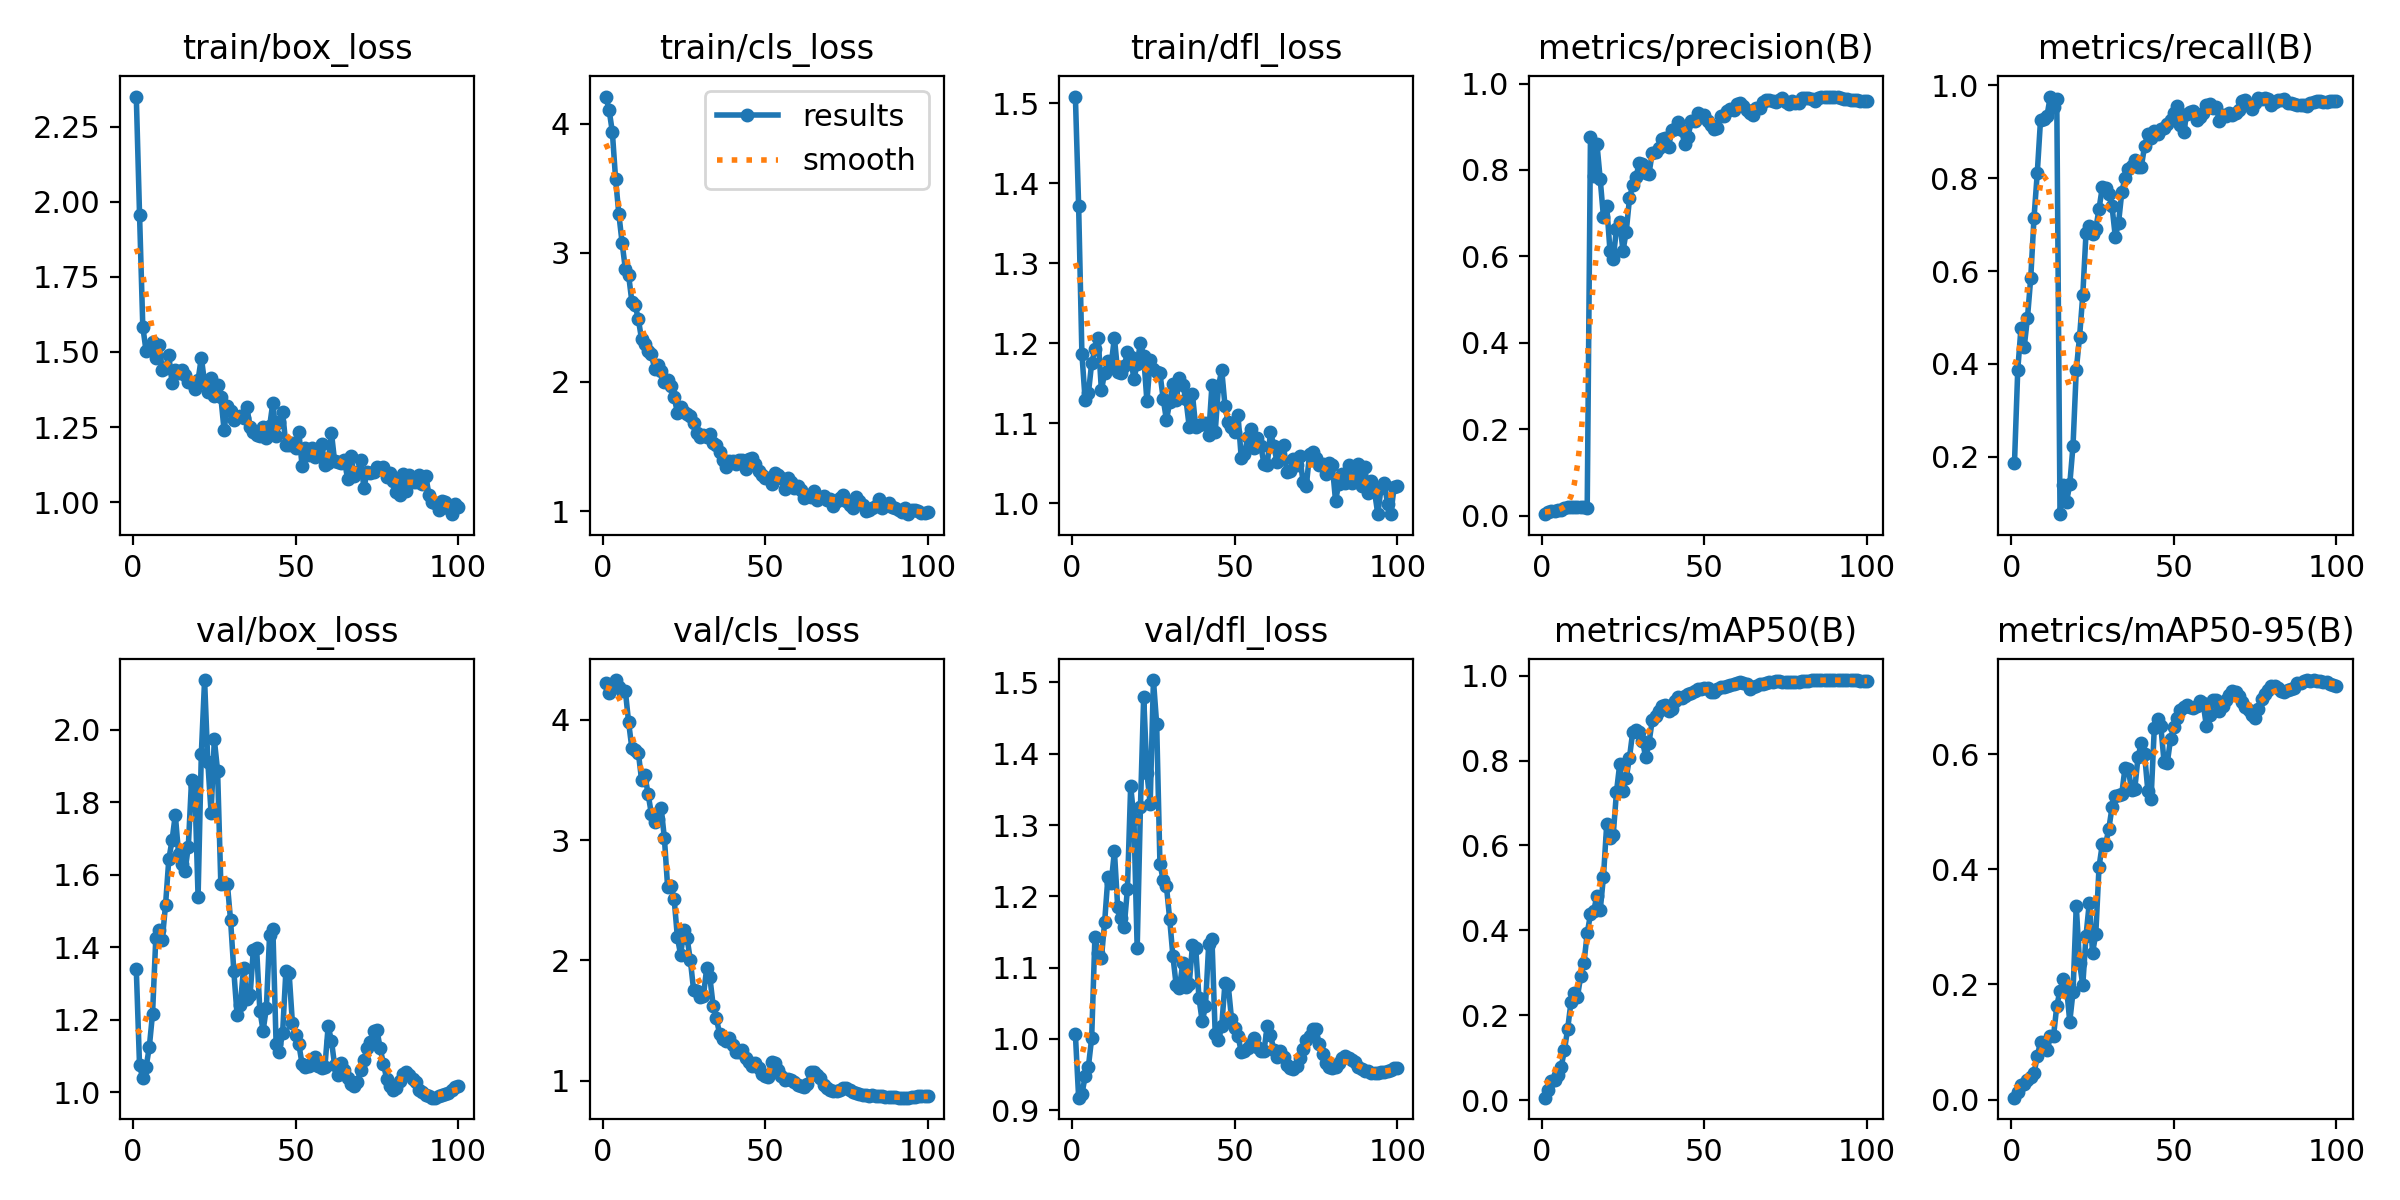

Data behind this chart, as committed beside it:
epoch, time, train/box_loss, train/cls_loss, train/dfl_loss, metrics/precision(B), metrics/recall(B), metrics/mAP50(B), metrics/mAP50-95(B), val/box_loss, val/cls_loss, val/dfl_loss, lr/pg0, lr/pg1, lr/pg2
1, 169.7, 2.35, 4.212, 1.508, 0.00368, 0.1872, 0.00638, 0.00333, 1.339, 4.304, 1.006, 2.856e-05, 2.856e-05, 2.856e-05
2, 317.3, 1.957, 4.108, 1.371, 0.00834, 0.3865, 0.02395, 0.01386, 1.074, 4.226, 0.9176, 6.42443e-05, 6.42443e-05, 6.42443e-05
3, 466.1, 1.584, 3.938, 1.187, 0.01119, 0.4779, 0.04671, 0.02558, 1.039, 4.281, 0.9221, 9.98624e-05, 9.98624e-05, 9.98624e-05
4, 618.1, 1.504, 3.572, 1.129, 0.01088, 0.4371, 0.04741, 0.0263, 1.069, 4.331, 0.9476, 0.0001354, 0.0001354, 0.0001354
5, 765, 1.51, 3.301, 1.137, 0.01247, 0.4999, 0.06081, 0.03394, 1.125, 4.271, 0.9611, 0.0001707, 0.0001707, 0.0001707
6, 911, 1.532, 3.079, 1.175, 0.01397, 0.5854, 0.07879, 0.03943, 1.217, 4.236, 1.001, 0.0002058, 0.0002058, 0.0002058
7, 1056, 1.479, 2.875, 1.192, 0.01682, 0.7146, 0.1185, 0.04556, 1.425, 4.242, 1.143, 0.0002406, 0.0002406, 0.0002406
8, 1200, 1.522, 2.829, 1.206, 0.01929, 0.8105, 0.1692, 0.07487, 1.447, 3.981, 1.121, 0.0002751, 0.0002751, 0.0002751
9, 1346, 1.441, 2.623, 1.141, 0.02066, 0.9249, 0.2307, 0.1005, 1.421, 3.764, 1.113, 0.0003093, 0.0003093, 0.0003093
10, 1490, 1.448, 2.598, 1.163, 0.01992, 0.928, 0.2538, 0.09565, 1.518, 3.746, 1.164, 0.000343, 0.000343, 0.000343
11, 1630, 1.489, 2.485, 1.178, 0.01934, 0.9343, 0.2443, 0.08666, 1.642, 3.725, 1.227, 0.0003762, 0.0003762, 0.0003762
12, 1770, 1.396, 2.33, 1.173, 0.02019, 0.9758, 0.2925, 0.1098, 1.696, 3.5, 1.218, 0.0004089, 0.0004089, 0.0004089
13, 1912, 1.441, 2.293, 1.207, 0.01981, 0.9532, 0.3235, 0.11, 1.766, 3.54, 1.263, 0.0004411, 0.0004411, 0.0004411
14, 2053, 1.429, 2.241, 1.164, 0.01853, 0.9698, 0.3935, 0.1625, 1.658, 3.382, 1.186, 0.0004726, 0.0004726, 0.0004726
15, 2193, 1.441, 2.214, 1.163, 0.877, 0.07642, 0.4377, 0.1893, 1.631, 3.219, 1.169, 0.0005035, 0.0005035, 0.0005035
16, 2335, 1.425, 2.104, 1.171, 0.7854, 0.1397, 0.4458, 0.209, 1.612, 3.151, 1.157, 0.0005336, 0.0005336, 0.0005336
17, 2474, 1.402, 2.131, 1.188, 0.8597, 0.1026, 0.4823, 0.195, 1.678, 3.176, 1.21, 0.000563, 0.000563, 0.000563
18, 2614, 1.396, 2.082, 1.183, 0.7782, 0.1409, 0.4479, 0.1354, 1.863, 3.268, 1.355, 0.0005917, 0.0005917, 0.0005917
19, 2753, 1.378, 1.998, 1.155, 0.6906, 0.2241, 0.5268, 0.1871, 1.844, 3.019, 1.309, 0.0006194, 0.0006194, 0.0006194
20, 2896, 1.406, 2.012, 1.175, 0.7173, 0.3871, 0.6504, 0.3367, 1.539, 2.61, 1.127, 0.0006464, 0.0006464, 0.0006464
21, 3035, 1.481, 1.967, 1.201, 0.6136, 0.4575, 0.6166, 0.2378, 1.934, 2.617, 1.325, 0.0006465, 0.0006465, 0.0006465
22, 3174, 1.398, 1.886, 1.184, 0.5943, 0.548, 0.6249, 0.1988, 2.137, 2.513, 1.48, 0.0006398, 0.0006398, 0.0006398
23, 3319, 1.365, 1.763, 1.127, 0.6642, 0.6822, 0.7264, 0.2848, 1.91, 2.193, 1.373, 0.0006329, 0.0006329, 0.0006329
24, 3463, 1.414, 1.805, 1.179, 0.6803, 0.6973, 0.7916, 0.3417, 1.771, 2.046, 1.33, 0.0006257, 0.0006257, 0.0006257
25, 3606, 1.352, 1.765, 1.168, 0.6127, 0.6798, 0.7293, 0.2552, 1.973, 2.249, 1.503, 0.0006182, 0.0006182, 0.0006182
26, 3759, 1.39, 1.749, 1.164, 0.6576, 0.6912, 0.7596, 0.2872, 1.887, 2.182, 1.441, 0.0006105, 0.0006105, 0.0006105
27, 3906, 1.35, 1.736, 1.163, 0.7341, 0.7341, 0.8069, 0.4045, 1.574, 1.999, 1.246, 0.0006025, 0.0006025, 0.0006025
28, 4050, 1.24, 1.682, 1.131, 0.7652, 0.7802, 0.868, 0.4431, 1.578, 1.75, 1.223, 0.0005943, 0.0005943, 0.0005943
29, 4198, 1.321, 1.608, 1.104, 0.783, 0.7784, 0.8725, 0.443, 1.576, 1.748, 1.214, 0.0005859, 0.0005859, 0.0005859
30, 4344, 1.303, 1.576, 1.126, 0.8172, 0.7656, 0.8671, 0.4701, 1.474, 1.694, 1.168, 0.0005772, 0.0005772, 0.0005772
31, 4487, 1.274, 1.589, 1.149, 0.8144, 0.7391, 0.8458, 0.5078, 1.334, 1.702, 1.116, 0.0005683, 0.0005683, 0.0005683
32, 4628, 1.284, 1.573, 1.129, 0.7919, 0.6737, 0.8072, 0.5279, 1.212, 1.933, 1.075, 0.0005592, 0.0005592, 0.0005592
33, 4765, 1.288, 1.598, 1.156, 0.7912, 0.7039, 0.8414, 0.5286, 1.241, 1.858, 1.071, 0.0005499, 0.0005499, 0.0005499
34, 4880, 1.281, 1.529, 1.148, 0.84, 0.7696, 0.8953, 0.5315, 1.344, 1.624, 1.106, 0.0005405, 0.0005405, 0.0005405
35, 4996, 1.317, 1.51, 1.13, 0.841, 0.8013, 0.9049, 0.5765, 1.258, 1.517, 1.073, 0.0005308, 0.0005308, 0.0005308
36, 5108, 1.249, 1.46, 1.096, 0.8512, 0.8192, 0.9169, 0.5746, 1.268, 1.386, 1.077, 0.000521, 0.000521, 0.000521
37, 5219, 1.234, 1.398, 1.136, 0.8726, 0.8263, 0.929, 0.5376, 1.394, 1.348, 1.131, 0.0005111, 0.0005111, 0.0005111
38, 5329, 1.222, 1.343, 1.095, 0.8732, 0.8401, 0.9302, 0.5399, 1.397, 1.329, 1.128, 0.0005009, 0.0005009, 0.0005009
39, 5440, 1.22, 1.385, 1.098, 0.854, 0.825, 0.9174, 0.5956, 1.226, 1.354, 1.058, 0.0004907, 0.0004907, 0.0004907
40, 5551, 1.249, 1.391, 1.099, 0.8924, 0.8243, 0.9224, 0.6189, 1.17, 1.293, 1.025, 0.0004803, 0.0004803, 0.0004803
41, 5664, 1.215, 1.364, 1.101, 0.8944, 0.8689, 0.9393, 0.6003, 1.233, 1.237, 1.045, 0.0004698, 0.0004698, 0.0004698
42, 5774, 1.252, 1.395, 1.086, 0.91, 0.8955, 0.9494, 0.5368, 1.435, 1.242, 1.133, 0.0004592, 0.0004592, 0.0004592
43, 5886, 1.332, 1.397, 1.148, 0.8923, 0.8855, 0.9476, 0.5218, 1.45, 1.258, 1.14, 0.0004485, 0.0004485, 0.0004485
44, 5998, 1.22, 1.329, 1.089, 0.8591, 0.9021, 0.9524, 0.6461, 1.132, 1.184, 1.006, 0.0004377, 0.0004377, 0.0004377
45, 6109, 1.267, 1.401, 1.146, 0.8774, 0.896, 0.9573, 0.6604, 1.113, 1.157, 0.9992, 0.0004268, 0.0004268, 0.0004268
46, 6219, 1.299, 1.413, 1.167, 0.9129, 0.9049, 0.9596, 0.6484, 1.164, 1.122, 1.018, 0.0004159, 0.0004159, 0.0004159
47, 6329, 1.191, 1.367, 1.122, 0.9133, 0.9086, 0.9639, 0.5864, 1.334, 1.142, 1.078, 0.0004049, 0.0004049, 0.0004049
48, 6440, 1.189, 1.31, 1.101, 0.9329, 0.9171, 0.9688, 0.5851, 1.328, 1.103, 1.075, 0.0003938, 0.0003938, 0.0003938
49, 6551, 1.196, 1.277, 1.095, 0.9217, 0.9261, 0.969, 0.6268, 1.192, 1.054, 1.029, 0.0003828, 0.0003828, 0.0003828
50, 6659, 1.181, 1.258, 1.089, 0.9278, 0.9401, 0.9699, 0.6472, 1.16, 1.035, 1.016, 0.0003717, 0.0003717, 0.0003717
51, 6768, 1.233, 1.256, 1.11, 0.9124, 0.9555, 0.9708, 0.6636, 1.132, 1.034, 1.004, 0.0003606, 0.0003606, 0.0003606
52, 6878, 1.119, 1.211, 1.057, 0.903, 0.9146, 0.9603, 0.6765, 1.077, 1.154, 0.982, 0.0003495, 0.0003495, 0.0003495
53, 6988, 1.18, 1.292, 1.062, 0.8957, 0.8991, 0.9608, 0.6816, 1.069, 1.146, 0.9829, 0.0003384, 0.0003384, 0.0003384
54, 7097, 1.158, 1.277, 1.082, 0.8975, 0.9389, 0.9672, 0.6857, 1.071, 1.089, 0.9869, 0.0003273, 0.0003273, 0.0003273
55, 7208, 1.18, 1.253, 1.093, 0.9254, 0.942, 0.9725, 0.6825, 1.082, 1.035, 0.993, 0.0003163, 0.0003163, 0.0003163
56, 7318, 1.15, 1.173, 1.068, 0.926, 0.9443, 0.9742, 0.6797, 1.098, 1.003, 1.001, 0.0003053, 0.0003053, 0.0003053
57, 7428, 1.16, 1.257, 1.082, 0.9369, 0.9257, 0.9752, 0.6843, 1.074, 1.013, 0.988, 0.0002943, 0.0002943, 0.0002943
58, 7538, 1.195, 1.226, 1.072, 0.9402, 0.9322, 0.9775, 0.6918, 1.068, 1.004, 0.9832, 0.0002835, 0.0002835, 0.0002835
59, 7646, 1.125, 1.181, 1.049, 0.9379, 0.9409, 0.9799, 0.6888, 1.07, 0.9887, 0.9832, 0.0002727, 0.0002727, 0.0002727
60, 7757, 1.132, 1.197, 1.048, 0.9534, 0.9567, 0.9832, 0.6495, 1.183, 0.9637, 1.018, 0.000262, 0.000262, 0.000262
... 40 more rows
